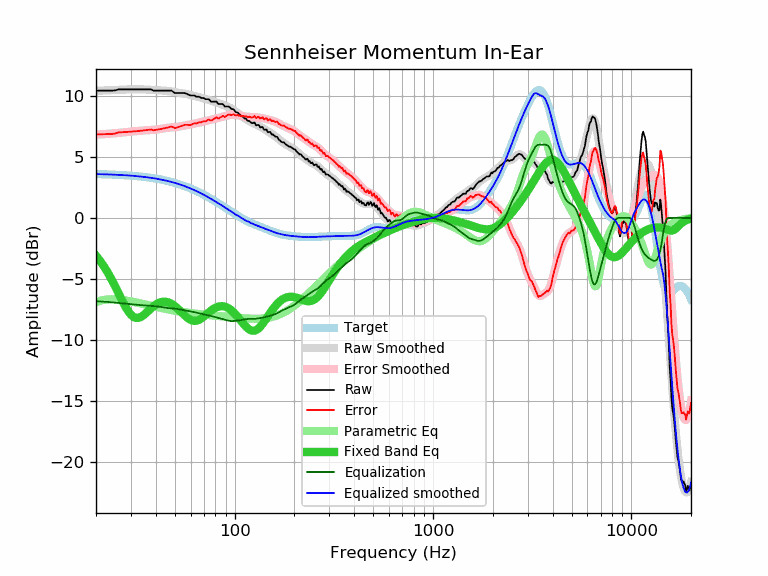

The file beside this chart, header and first rows:
frequency, raw, error, smoothed, error_smoothed, equalization, parametric_eq, equalized_raw, equalized_smoothed, target
20, 10.43, 6.84, 10.42, 6.82, -6.82, -3.10, 3.61, 3.59, 3.59
21, 10.43, 6.85, 10.43, 6.84, -6.84, -3.53, 3.59, 3.58, 3.58
22, 10.43, 6.86, 10.44, 6.87, -6.87, -4.01, 3.56, 3.57, 3.57
23, 10.43, 6.87, 10.45, 6.89, -6.89, -4.52, 3.54, 3.56, 3.56
24, 10.43, 6.88, 10.47, 6.92, -6.92, -5.06, 3.52, 3.55, 3.55
25, 10.45, 6.91, 10.48, 6.94, -6.94, -5.62, 3.51, 3.54, 3.54
26, 10.53, 7.01, 10.50, 6.97, -6.97, -6.18, 3.56, 3.53, 3.53
27, 10.53, 7.02, 10.51, 7.00, -7.00, -6.73, 3.54, 3.51, 3.51
28, 10.53, 7.04, 10.52, 7.02, -7.02, -7.22, 3.51, 3.50, 3.50
29, 10.53, 7.05, 10.53, 7.05, -7.05, -7.63, 3.48, 3.48, 3.48
30, 10.53, 7.07, 10.54, 7.07, -7.07, -7.94, 3.46, 3.46, 3.46
31, 10.53, 7.09, 10.54, 7.10, -7.10, -8.13, 3.44, 3.44, 3.44
32, 10.53, 7.11, 10.54, 7.12, -7.12, -8.20, 3.41, 3.42, 3.42
33, 10.53, 7.13, 10.54, 7.14, -7.14, -8.18, 3.40, 3.40, 3.40
34, 10.53, 7.15, 10.54, 7.15, -7.15, -8.08, 3.38, 3.38, 3.38
35, 10.53, 7.17, 10.53, 7.17, -7.17, -7.93, 3.36, 3.36, 3.36
36, 10.53, 7.20, 10.52, 7.18, -7.18, -7.75, 3.35, 3.33, 3.33
37, 10.53, 7.22, 10.50, 7.20, -7.20, -7.57, 3.34, 3.31, 3.31
38, 10.53, 7.25, 10.49, 7.21, -7.21, -7.40, 3.32, 3.28, 3.28
39, 10.43, 7.18, 10.48, 7.22, -7.22, -7.24, 3.21, 3.25, 3.25
40, 10.43, 7.21, 10.46, 7.24, -7.24, -7.11, 3.19, 3.22, 3.22
41, 10.43, 7.24, 10.45, 7.26, -7.26, -7.01, 3.17, 3.19, 3.19
42, 10.43, 7.27, 10.45, 7.28, -7.28, -6.93, 3.15, 3.16, 3.16
43, 10.43, 7.30, 10.44, 7.31, -7.31, -6.88, 3.12, 3.13, 3.13
44, 10.43, 7.34, 10.43, 7.34, -7.34, -6.87, 3.09, 3.09, 3.09
45, 10.43, 7.37, 10.42, 7.36, -7.36, -6.87, 3.07, 3.06, 3.06
46, 10.43, 7.41, 10.41, 7.39, -7.39, -6.91, 3.05, 3.02, 3.02
47, 10.43, 7.45, 10.39, 7.40, -7.40, -6.96, 3.03, 2.99, 2.99
48, 10.43, 7.49, 10.36, 7.42, -7.42, -7.04, 3.02, 2.95, 2.95
49, 10.33, 7.42, 10.34, 7.43, -7.43, -7.13, 2.90, 2.91, 2.91
50, 10.23, 7.37, 10.31, 7.44, -7.44, -7.24, 2.79, 2.87, 2.87
51, 10.23, 7.41, 10.28, 7.46, -7.46, -7.36, 2.78, 2.82, 2.82
52, 10.23, 7.45, 10.26, 7.48, -7.48, -7.48, 2.76, 2.78, 2.78
53, 10.23, 7.49, 10.24, 7.50, -7.50, -7.61, 2.73, 2.74, 2.74
54, 10.23, 7.54, 10.22, 7.53, -7.53, -7.75, 2.71, 2.69, 2.69
55, 10.23, 7.58, 10.20, 7.55, -7.55, -7.87, 2.68, 2.65, 2.65
56, 10.23, 7.63, 10.18, 7.58, -7.58, -8.00, 2.65, 2.60, 2.60
57, 10.18, 7.63, 10.16, 7.60, -7.60, -8.11, 2.58, 2.55, 2.55
58, 10.13, 7.63, 10.13, 7.63, -7.63, -8.21, 2.51, 2.51, 2.51
59, 10.07, 7.61, 10.10, 7.65, -7.65, -8.29, 2.43, 2.46, 2.46
60, 10.03, 7.62, 10.07, 7.66, -7.66, -8.36, 2.37, 2.41, 2.41
61, 10.03, 7.67, 10.04, 7.68, -7.68, -8.40, 2.35, 2.36, 2.36
62, 10.03, 7.72, 10.01, 7.71, -7.71, -8.43, 2.33, 2.31, 2.31
63, 10.02, 7.76, 9.99, 7.73, -7.73, -8.44, 2.29, 2.26, 2.26
64, 9.93, 7.73, 9.96, 7.75, -7.75, -8.43, 2.18, 2.21, 2.21
65, 9.93, 7.78, 9.93, 7.78, -7.78, -8.40, 2.15, 2.15, 2.15
66, 9.93, 7.83, 9.91, 7.81, -7.81, -8.35, 2.12, 2.10, 2.10
67, 9.88, 7.83, 9.88, 7.83, -7.83, -8.30, 2.05, 2.05, 2.05
68, 9.83, 7.84, 9.85, 7.86, -7.86, -8.23, 1.97, 1.99, 1.99
69, 9.83, 7.89, 9.83, 7.89, -7.89, -8.16, 1.95, 1.94, 1.94
70, 9.81, 7.92, 9.80, 7.91, -7.91, -8.08, 1.90, 1.89, 1.89
71, 9.73, 7.90, 9.77, 7.93, -7.93, -8.00, 1.80, 1.83, 1.83
72, 9.73, 7.95, 9.73, 7.95, -7.95, -7.91, 1.78, 1.78, 1.78
73, 9.73, 8.01, 9.70, 7.98, -7.98, -7.83, 1.76, 1.73, 1.73
74, 9.73, 8.06, 9.67, 8.00, -8.00, -7.75, 1.74, 1.67, 1.67
75, 9.63, 8.02, 9.63, 8.02, -8.02, -7.67, 1.61, 1.62, 1.62
76, 9.53, 7.97, 9.60, 8.04, -8.04, -7.60, 1.49, 1.56, 1.56
77, 9.52, 8.01, 9.57, 8.06, -8.06, -7.53, 1.46, 1.51, 1.51
78, 9.53, 8.08, 9.54, 8.09, -8.09, -7.47, 1.44, 1.45, 1.45
79, 9.53, 8.13, 9.51, 8.11, -8.11, -7.41, 1.42, 1.40, 1.40
... 553 more rows
